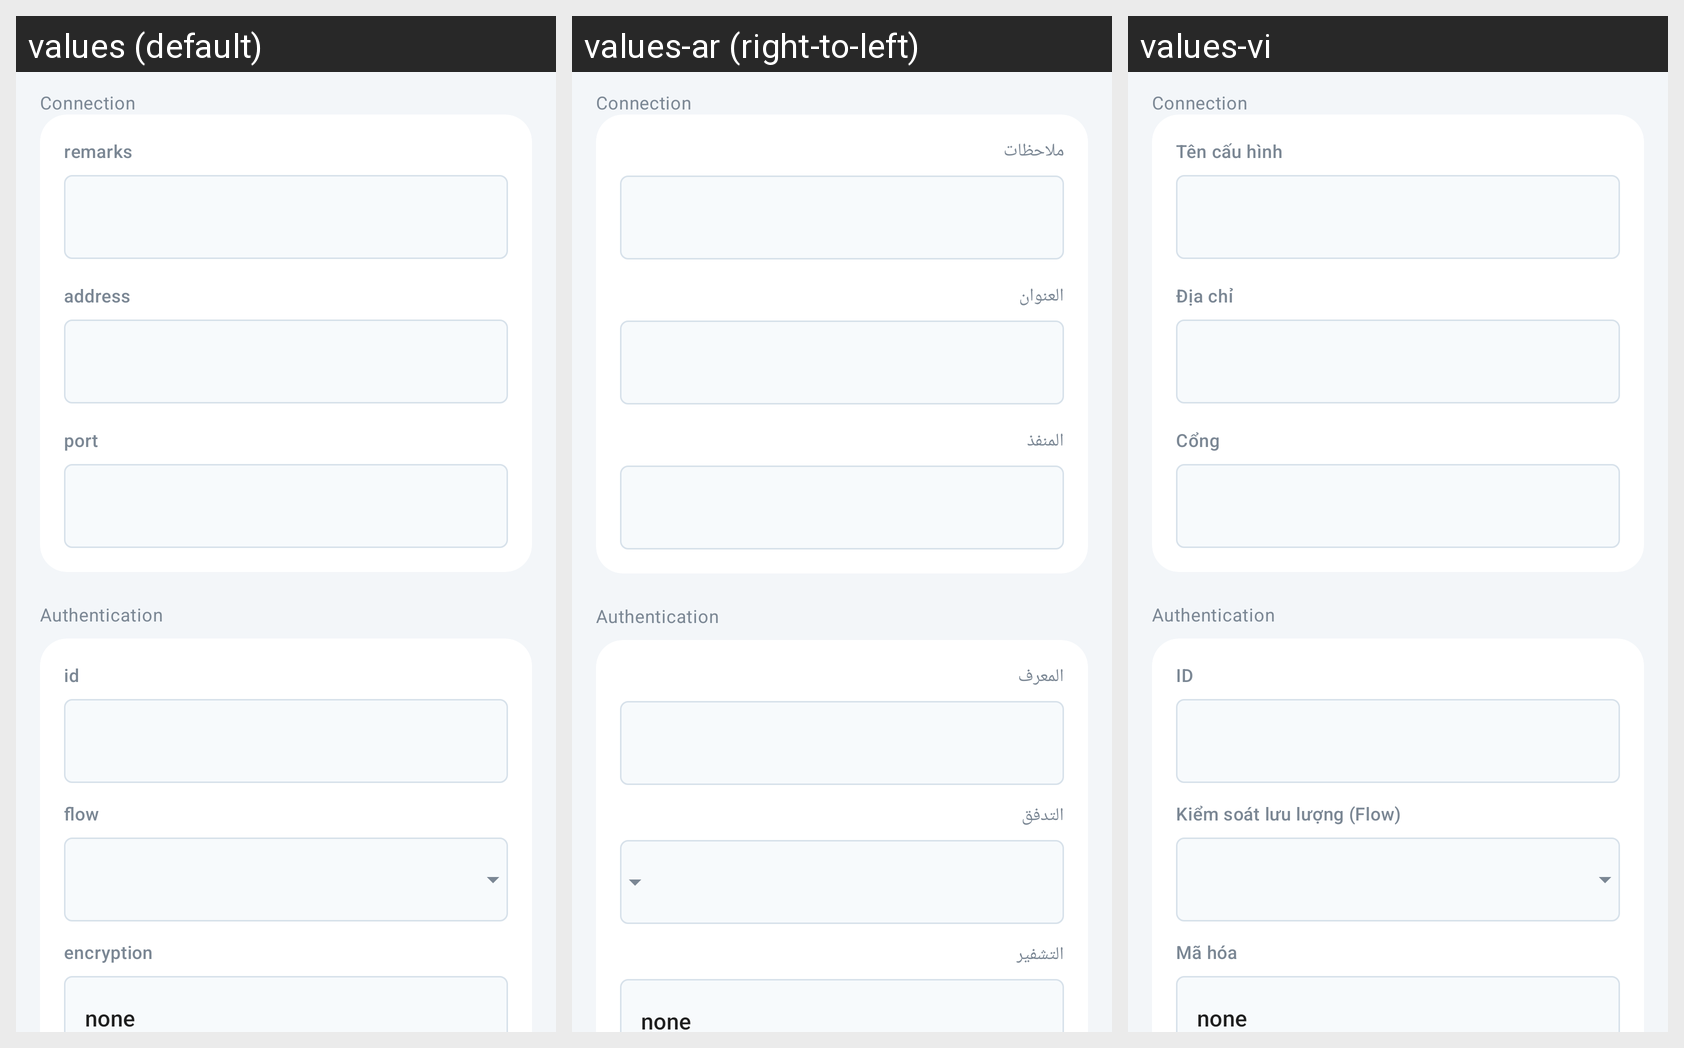

Translations of the strings shown on this Android screen, per locale in the grid:
Android screen res/layout/activity_server_vless.xml rendered under 3 locales, left to right: values (default), values-ar (right-to-left), values-vi. Device: Nexus 5 (rendered at 1080×1920; each locale shown at half size, 540×960, under a caption strip naming it); theme AppThemeDayNight.NoActionBar.
Other locales in the repository, not shown: values-bn, values-bqi-rIR, values-fa, values-ru, values-zh-rCN, values-zh-rTW.
Strings drawn on this screen, with the default value and each locale's value (text and hints the layout hard-codes, and strings that could not be matched under every locale, appear in the picture but are not listed):

server_group_connection
  values: Connection
  values-ar: Connection  [not translated; the default value is used]
  values-vi: Connection  [not translated; the default value is used]

server_group_identity
  values: Authentication
  values-ar: Authentication  [not translated; the default value is used]
  values-vi: Authentication  [not translated; the default value is used]

server_lab_id
  values: id
  values-ar: المعرف
  values-vi: ID

server_lab_flow
  values: flow
  values-ar: التدفق
  values-vi: Kiểm soát lưu lượng (Flow)

server_lab_encryption
  values: encryption
  values-ar: التشفير
  values-vi: Mã hóa

server_lab_remarks
  values: remarks
  values-ar: ملاحظات
  values-vi: Tên cấu hình

server_lab_address3
  values: address
  values-ar: العنوان
  values-vi: Địa chỉ

server_lab_port3
  values: port
  values-ar: المنفذ
  values-vi: Cổng
